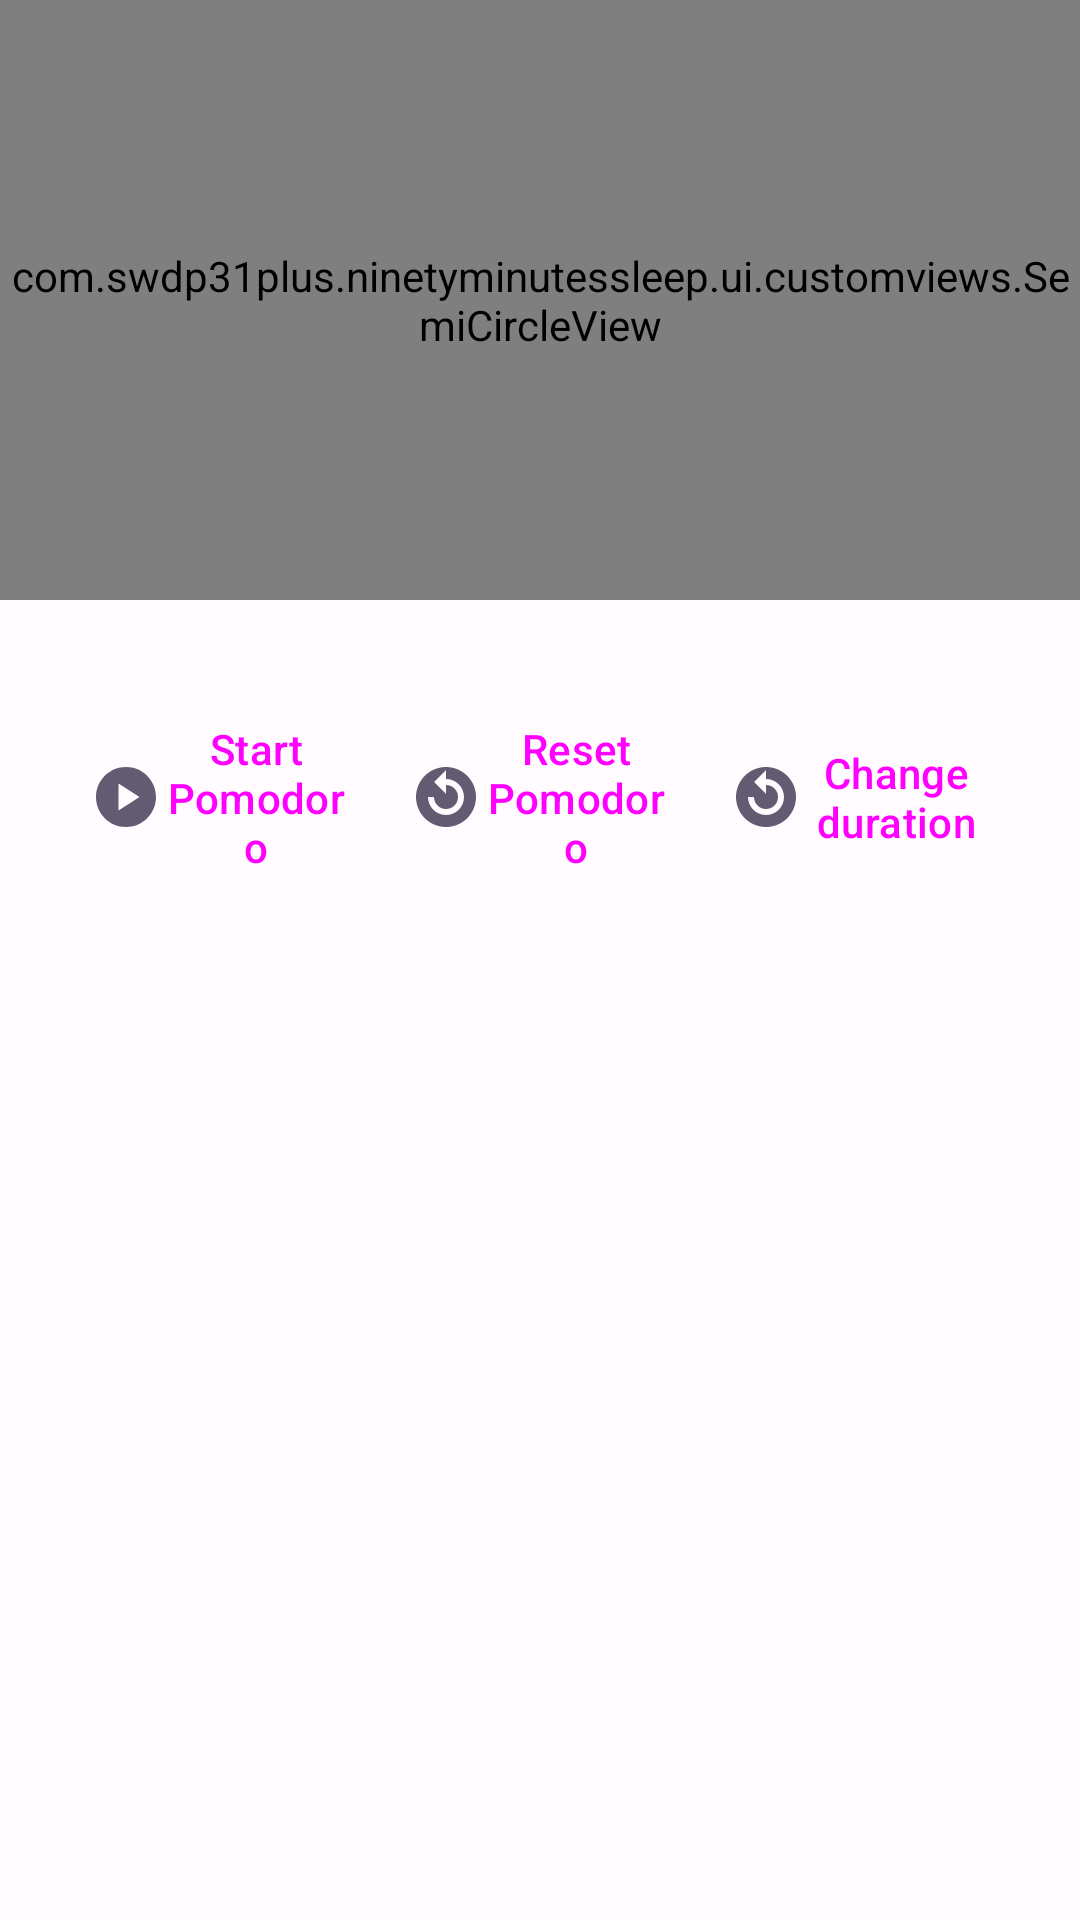

Reconstruct the res/layout file that produces this screen, plus the resources it refers to.
<!-- AndroidManifest.xml: application theme Theme.NinetyMinutesSleep -->
<!-- res/layout/fragment_pomodoro.xml -->
<?xml version="1.0" encoding="utf-8"?>
<LinearLayout xmlns:android="http://schemas.android.com/apk/res/android"
    xmlns:tools="http://schemas.android.com/tools"
    android:layout_width="match_parent"
    android:layout_height="match_parent"
    tools:context=".ui.main.pomodoro.PomodoroFragment"
    android:orientation="vertical">

    <com.swdp31plus.ninetyminutessleep.ui.customviews.SemiCircleView
        android:id="@+id/semiCircleView"
        android:layout_width="match_parent"
        android:layout_height="200dp"/>

    <LinearLayout
        android:layout_width="match_parent"
        android:layout_height="wrap_content"
        android:layout_marginHorizontal="20dp"
        android:layout_marginVertical="30dp"
        android:gravity="center"
        android:orientation="horizontal">

        <Button
            android:id="@+id/startPomodoroButton"
            android:layout_width="match_parent"
            android:layout_height="match_parent"
            android:drawableLeft="@drawable/baseline_play_circle_24"
            style="@style/Widget.Material3.Button.IconButton.Filled.Tonal"
            android:layout_weight="1"
            android:text="@string/start_pomodoro"/>

        <Button
            android:id="@+id/stopPomodoroButton"
            android:layout_width="match_parent"
            android:layout_height="match_parent"
            android:drawableLeft="@drawable/baseline_replay_circle_filled_24"
            style="@style/Widget.Material3.Button.IconButton.Filled.Tonal"
            android:layout_weight="1"
            android:text="@string/reset_pomodoro"/>

        <Button
            android:id="@+id/durationPomodoroButton"
            android:layout_width="match_parent"
            android:layout_height="match_parent"
            android:drawableLeft="@drawable/baseline_replay_circle_filled_24"
            style="@style/Widget.Material3.Button.IconButton.Filled.Tonal"
            android:layout_weight="1"
            android:text="@string/duration_pomodoro"/>

    </LinearLayout>

</LinearLayout>
<!-- resources referenced by this layout -->
<resources>
  <!-- drawable baseline_play_circle_24 (drawable) -->
  <vector android:height="24dp"
      android:viewportHeight="24" android:viewportWidth="24"
      android:width="24dp" xmlns:android="http://schemas.android.com/apk/res/android">
      <path android:fillColor="?attr/colorSecondary" android:pathData="M12,2C6.48,2 2,6.48 2,12s4.48,10 10,10s10,-4.48 10,-10S17.52,2 12,2zM9.5,16.5v-9l7,4.5L9.5,16.5z"/>
  </vector>
  <!-- drawable baseline_replay_circle_filled_24 (drawable) -->
  <vector android:height="24dp"
      android:viewportHeight="24" android:viewportWidth="24"
      android:width="24dp" xmlns:android="http://schemas.android.com/apk/res/android">
      <path android:fillColor="?attr/colorSecondary"
          android:fillType="evenOdd" android:pathData="M12,2C6.48,2 2,6.48 2,12s4.48,10 10,10 10,-4.48 10,-10S17.52,2 12,2zM18,12c0,3.31 -2.69,6 -6,6s-6,-2.69 -6,-6h2c0,2.21 1.79,4 4,4s4,-1.79 4,-4 -1.79,-4 -4,-4v3L8,7l4,-4v3c3.31,0 6,2.69 6,6z"/>
  </vector>
  <string name="duration_pomodoro">Change duration</string>
  <string name="reset_pomodoro">Reset Pomodoro</string>
  <string name="start_pomodoro">Start Pomodoro</string>
  <style name="Theme.NinetyMinutesSleep" parent="AppTheme">
          
          <item name="android:navigationBarColor">?colorPrimary</item>
      </style>
  <color name="md_theme_light_primary">#6750A4</color>
  <color name="md_theme_light_onPrimary">#FFFFFF</color>
  <color name="md_theme_light_primaryContainer">#E9DDFF</color>
  <color name="md_theme_light_onPrimaryContainer">#22005D</color>
  <color name="md_theme_light_secondary">#625B71</color>
  <color name="md_theme_light_onSecondary">#FFFFFF</color>
  <color name="md_theme_light_secondaryContainer">#E8DEF8</color>
  <color name="md_theme_light_onSecondaryContainer">#1E192B</color>
  <color name="md_theme_light_tertiary">#7E5260</color>
  <color name="md_theme_light_onTertiary">#FFFFFF</color>
  <color name="md_theme_light_tertiaryContainer">#FFD9E3</color>
  <color name="md_theme_light_onTertiaryContainer">#31101D</color>
  <color name="md_theme_light_error">#BA1A1A</color>
  <color name="md_theme_light_errorContainer">#FFDAD6</color>
  <color name="md_theme_light_onError">#FFFFFF</color>
  <color name="md_theme_light_onErrorContainer">#410002</color>
  <color name="md_theme_light_background">#FFFBFF</color>
  <color name="md_theme_light_onBackground">#1C1B1E</color>
  <color name="md_theme_light_surface">#FFFBFF</color>
  <color name="md_theme_light_onSurface">#1C1B1E</color>
  <color name="md_theme_light_surfaceVariant">#E7E0EB</color>
  <color name="md_theme_light_onSurfaceVariant">#49454E</color>
  <color name="md_theme_light_outline">#7A757F</color>
  <color name="md_theme_light_inverseOnSurface">#F4EFF4</color>
  <color name="md_theme_light_inverseSurface">#313033</color>
  <color name="md_theme_light_inversePrimary">#CFBCFF</color>
</resources>
